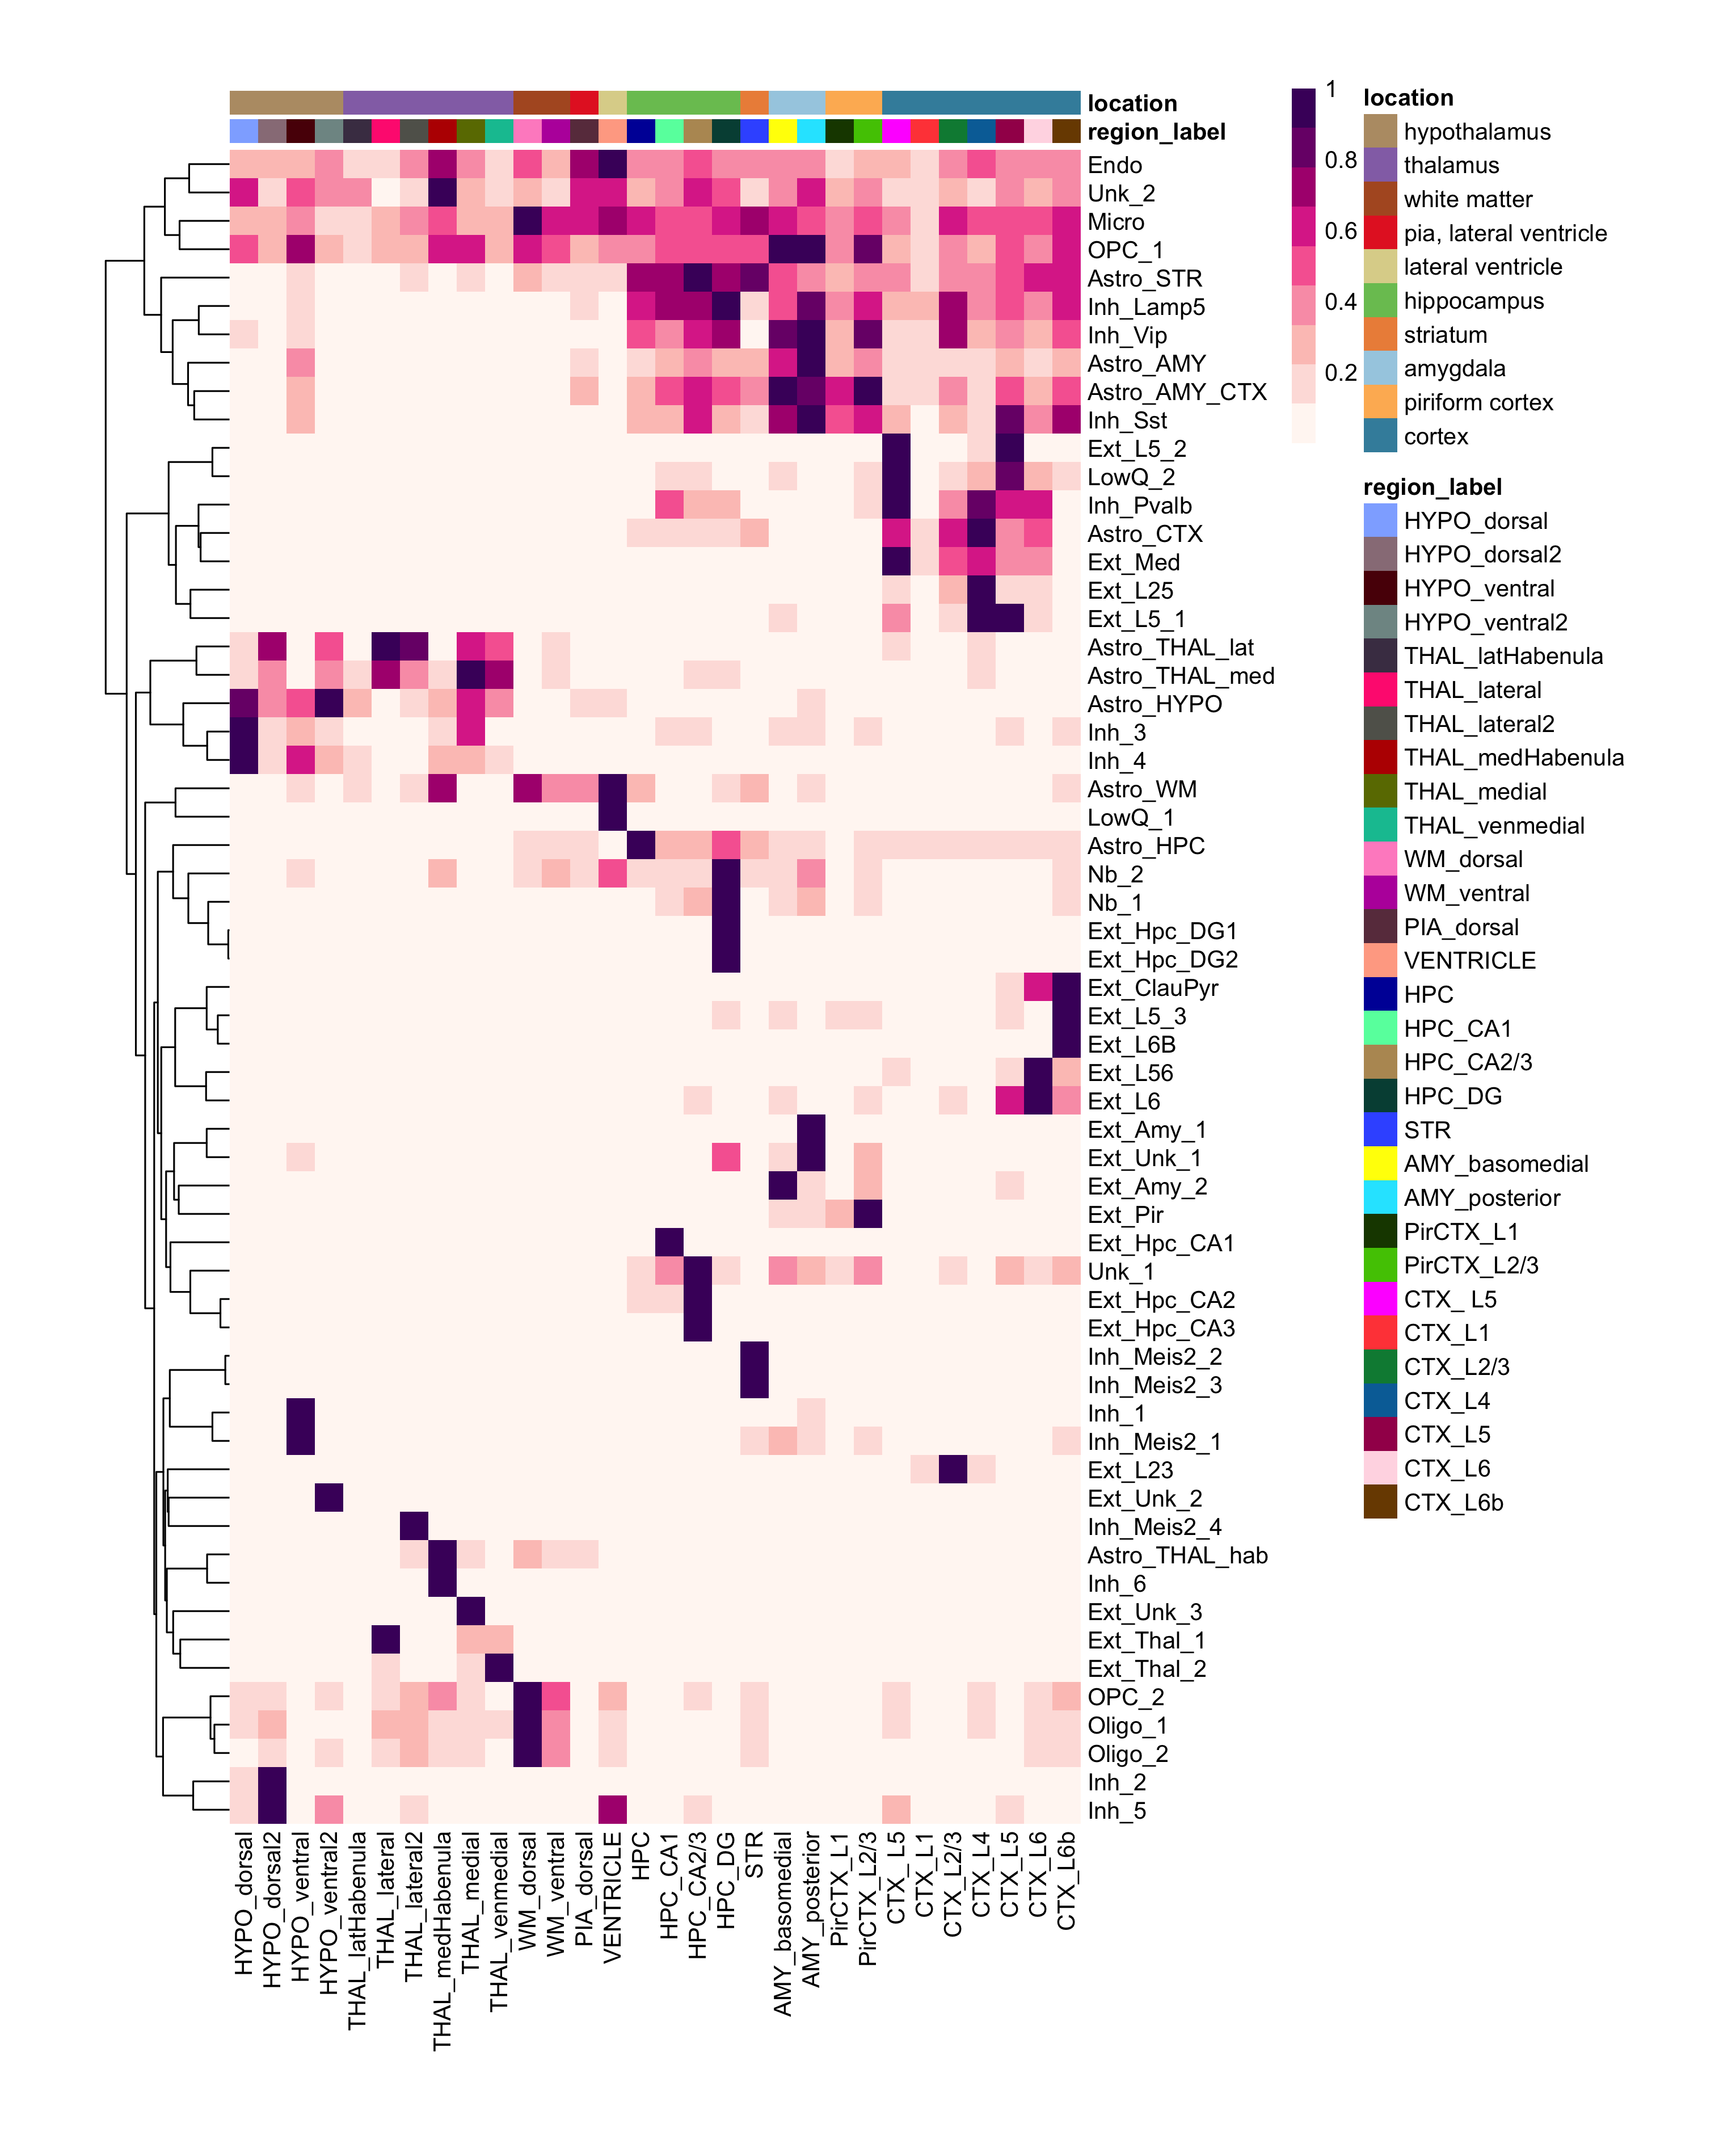

Values plotted in this chart, from the file beside it:
, HYPO_dorsal, HYPO_dorsal2, HYPO_ventral, HYPO_ventral2, THAL_latHabenula, THAL_lateral, THAL_lateral2, THAL_medHabenula, THAL_medial, THAL_venmedial, WM_dorsal, WM_ventral, PIA_dorsal, VENTRICLE, HPC, HPC_CA1, HPC_CA2/3, HPC_DG, STR, AMY_basomedial, AMY_posterior, PirCTX_L1, PirCTX_L2/3
Endo, 0.2965, 0.2518, 0.3241, 0.3874, 0.1228, 0.2135, 0.3388, 0.7289, 0.4224, 0.1632, 0.5087, 0.3232, 0.671, 1, 0.3881, 0.335, 0.4462, 0.4227, 0.3897, 0.342, 0.3839, 0.1634, 0.2883
Unk_2, 0.576, 0.2001, 0.5246, 0.4268, 0.3744, 0.08593, 0.1375, 1, 0.3241, 0.1799, 0.2368, 0.1998, 0.5644, 0.6139, 0.2769, 0.3958, 0.6502, 0.4911, 0.1908, 0.3595, 0.5682, 0.3075, 0.4278
Micro, 0.231, 0.3197, 0.3607, 0.1842, 0.1181, 0.275, 0.3443, 0.5484, 0.3139, 0.2698, 1, 0.5843, 0.5679, 0.7422, 0.5934, 0.5243, 0.5366, 0.5571, 0.715, 0.659, 0.4673, 0.3666, 0.5182
OPC_1, 0.4466, 0.281, 0.6884, 0.2384, 0.2035, 0.2734, 0.3043, 0.5639, 0.5937, 0.2956, 0.6411, 0.4728, 0.3066, 0.3473, 0.379, 0.4984, 0.5338, 0.4873, 0.4777, 0.9287, 1, 0.4441, 0.8179
Astro_STR, 0.0783, 0.0789, 0.2198, 0.0723, 0.04824, 0.06405, 0.1141, 0.1025, 0.1427, 0.06049, 0.239, 0.2182, 0.1702, 0.1615, 0.7543, 0.7714, 1, 0.6953, 0.8459, 0.4811, 0.4207, 0.2573, 0.3783
Inh_Lamp5, 0.077, 0.06165, 0.2, 0.03661, 0.05327, 0.03117, 0.08368, 0.05695, 0.04732, 0.04485, 0.09299, 0.1062, 0.1863, 0.06854, 0.5909, 0.7326, 0.6999, 1, 0.1772, 0.5069, 0.7966, 0.3755, 0.646
Inh_Vip, 0.1266, 0.05879, 0.1882, 0.0436, 0.03019, 0.03326, 0.04912, 0.05997, 0.05675, 0.04695, 0.05931, 0.0526, 0.0695, 0.04966, 0.5032, 0.4211, 0.6528, 0.7093, 0.07319, 0.8695, 1, 0.2822, 0.866
Astro_AMY, 0.05874, 0.05889, 0.3683, 0.04761, 0.0354, 0.06238, 0.07679, 0.07059, 0.1055, 0.06506, 0.05897, 0.06404, 0.116, 0.08575, 0.1744, 0.2672, 0.3978, 0.2544, 0.2361, 0.6286, 1, 0.3092, 0.437
Astro_AMY_CTX, 0.03526, 0.03869, 0.3036, 0.02807, 0.02524, 0.04602, 0.05268, 0.053, 0.0846, 0.04359, 0.04716, 0.05077, 0.2425, 0.06332, 0.289, 0.532, 0.6312, 0.4602, 0.3849, 1, 0.843, 0.6548, 0.9312
Inh_Sst, 0.05381, 0.04233, 0.2635, 0.02373, 0.01961, 0.0185, 0.04085, 0.03168, 0.03556, 0.02365, 0.05126, 0.1056, 0.08135, 0.03838, 0.2233, 0.33, 0.5793, 0.2247, 0.1288, 0.7561, 1, 0.4827, 0.6517
Ext_L5_2, 0.004495, 0.01009, 0.006804, 0.003106, 0.004193, 0.01496, 0.01133, 0.006007, 0.007481, 0.009295, 0.01286, 0.01365, 0.01468, 0.05838, 0.01513, 0.03011, 0.02434, 0.02326, 0.01792, 0.0583, 0.01046, 0.02451, 0.02389
LowQ_2, 0.04037, 0.03429, 0.04395, 0.02374, 0.01676, 0.03473, 0.03981, 0.03471, 0.07337, 0.03775, 0.02922, 0.03825, 0.02704, 0.03414, 0.04902, 0.1121, 0.1956, 0.07522, 0.0579, 0.1226, 0.06355, 0.0545, 0.1168
Inh_Pvalb, 0.01019, 0.0586, 0.01262, 0.008419, 0.005825, 0.01407, 0.1028, 0.007597, 0.01081, 0.008073, 0.008165, 0.01606, 0.04168, 0.07837, 0.0952, 0.4755, 0.3204, 0.2895, 0.09948, 0.09307, 0.1069, 0.04766, 0.1303
Astro_CTX, 0.01463, 0.02319, 0.02633, 0.01667, 0.01245, 0.02085, 0.02906, 0.017, 0.02995, 0.01835, 0.02025, 0.03264, 0.07842, 0.02912, 0.1183, 0.1573, 0.1318, 0.2188, 0.2933, 0.07633, 0.0608, 0.05604, 0.08087
Ext_Med, 0.01544, 0.01896, 0.0176, 0.01108, 0.009488, 0.03255, 0.01763, 0.01431, 0.02761, 0.01934, 0.0127, 0.01728, 0.03088, 0.01791, 0.02722, 0.07802, 0.07768, 0.05372, 0.0364, 0.03815, 0.02129, 0.02368, 0.05577
Ext_L25, 0.001643, 0.002575, 0.002644, 0.001474, 0.001757, 0.003461, 0.003857, 0.002746, 0.004092, 0.002879, 0.00321, 0.006155, 0.02487, 0.005381, 0.01191, 0.02121, 0.009845, 0.02731, 0.02847, 0.01227, 0.002732, 0.008556, 0.01444
Ext_L5_1, 0.002602, 0.002721, 0.00476, 0.001603, 0.001687, 0.00563, 0.003569, 0.003544, 0.005793, 0.005248, 0.003721, 0.004365, 0.0178, 0.004519, 0.009916, 0.02427, 0.02602, 0.02034, 0.01742, 0.1213, 0.007505, 0.06019, 0.09519
Astro_THAL_lat, 0.1228, 0.7273, 0.03161, 0.4537, 0.1109, 1, 0.8223, 0.07546, 0.627, 0.4919, 0.05718, 0.1281, 0.03688, 0.05528, 0.08314, 0.04662, 0.09553, 0.09088, 0.04595, 0.03159, 0.04754, 0.01903, 0.02932
Astro_THAL_med, 0.1818, 0.3799, 0.09147, 0.3797, 0.1266, 0.7473, 0.4213, 0.1402, 1, 0.7406, 0.1028, 0.1303, 0.06202, 0.0996, 0.08858, 0.08064, 0.1393, 0.1136, 0.07025, 0.07745, 0.1084, 0.03939, 0.07009
Astro_HYPO, 0.8879, 0.3785, 0.4886, 1, 0.2679, 0.1087, 0.165, 0.2781, 0.6297, 0.4174, 0.05332, 0.07673, 0.1124, 0.1824, 0.03035, 0.02389, 0.03833, 0.04087, 0.03351, 0.04866, 0.1575, 0.02718, 0.03352
Inh_3, 1, 0.1561, 0.3317, 0.144, 0.07125, 0.02008, 0.06492, 0.1133, 0.5642, 0.0525, 0.03284, 0.02999, 0.02713, 0.0602, 0.02963, 0.1135, 0.2002, 0.07883, 0.04014, 0.1351, 0.2113, 0.04725, 0.1264
Inh_4, 1, 0.1537, 0.573, 0.2595, 0.1668, 0.003862, 0.03601, 0.2298, 0.3255, 0.1318, 0.02206, 0.02041, 0.03999, 0.0874, 0.006456, 0.01069, 0.01423, 0.02034, 0.01806, 0.04913, 0.1033, 0.01851, 0.02837
Astro_WM, 0.05304, 0.06684, 0.1596, 0.03585, 0.1204, 0.02391, 0.1609, 0.7537, 0.06121, 0.0287, 0.6704, 0.428, 0.428, 1, 0.2472, 0.07931, 0.1062, 0.2011, 0.2698, 0.1051, 0.2007, 0.07854, 0.04866
LowQ_1, 0.002244, 0.002306, 0.002312, 0.001073, 0.003928, 0.001497, 0.003972, 0.0324, 0.001671, 0.0009707, 0.03048, 0.008656, 0.1047, 1, 0.003106, 0.002943, 0.003294, 0.003411, 0.009222, 0.01299, 0.01686, 0.00377, 0.004889
Astro_HPC, 0.03756, 0.0457, 0.0593, 0.03309, 0.03428, 0.05001, 0.1009, 0.06472, 0.08328, 0.04378, 0.1199, 0.1128, 0.2072, 0.08146, 1, 0.2305, 0.281, 0.4603, 0.2832, 0.1209, 0.132, 0.09468, 0.1146
Nb_2, 0.086, 0.0353, 0.2222, 0.08422, 0.0621, 0.00865, 0.04202, 0.3085, 0.06196, 0.02287, 0.2161, 0.2276, 0.1692, 0.5318, 0.1172, 0.2053, 0.2069, 1, 0.1413, 0.2159, 0.3568, 0.0913, 0.1572
Nb_1, 0.05086, 0.01554, 0.09481, 0.02827, 0.01801, 0.008335, 0.01329, 0.07476, 0.03466, 0.01973, 0.04135, 0.03823, 0.03374, 0.04275, 0.08161, 0.1532, 0.2365, 1, 0.04334, 0.1751, 0.2481, 0.07338, 0.1553
Ext_Hpc_DG1, 0.0008331, 0.0006785, 0.002342, 0.0005653, 0.002312, 0.0009784, 0.0007515, 0.008923, 0.001108, 0.002028, 0.0008345, 0.001796, 0.004764, 0.00198, 0.05434, 0.02062, 0.02475, 1, 0.002223, 0.005769, 0.009876, 0.003931, 0.01317
Ext_Hpc_DG2, 0.001062, 0.000868, 0.003999, 0.0007131, 0.0008931, 0.001031, 0.0009593, 0.002987, 0.00138, 0.001433, 0.001037, 0.001663, 0.003349, 0.00234, 0.059, 0.02462, 0.05111, 1, 0.002929, 0.008782, 0.01207, 0.004588, 0.01579
Ext_ClauPyr, 0.004463, 0.004153, 0.00838, 0.002848, 0.002975, 0.006311, 0.005016, 0.006269, 0.007097, 0.006018, 0.02041, 0.01402, 0.01508, 0.006167, 0.01691, 0.03729, 0.06257, 0.02565, 0.0242, 0.05447, 0.0155, 0.0692, 0.04695
Ext_L5_3, 0.01465, 0.01276, 0.06786, 0.009337, 0.009547, 0.01387, 0.01474, 0.02634, 0.01723, 0.02118, 0.03903, 0.02141, 0.05383, 0.09017, 0.02956, 0.09452, 0.09212, 0.1133, 0.04336, 0.1346, 0.07731, 0.1312, 0.1115
Ext_L6B, 0.002297, 0.002447, 0.005815, 0.001513, 0.001253, 0.003749, 0.002628, 0.003719, 0.003865, 0.004701, 0.02473, 0.01595, 0.006614, 0.005504, 0.009676, 0.016, 0.01977, 0.009963, 0.01219, 0.02662, 0.009222, 0.04817, 0.03609
Ext_L56, 0.001657, 0.002263, 0.003469, 0.001213, 0.0009435, 0.003721, 0.002971, 0.002353, 0.003334, 0.002588, 0.007554, 0.01449, 0.007232, 0.003985, 0.01084, 0.03384, 0.03417, 0.01513, 0.01619, 0.01445, 0.006493, 0.009192, 0.01834
Ext_L6, 0.004832, 0.004616, 0.0133, 0.003359, 0.002645, 0.008452, 0.006048, 0.00755, 0.008159, 0.008088, 0.01479, 0.009452, 0.01796, 0.009376, 0.02769, 0.09547, 0.1309, 0.04876, 0.01889, 0.1345, 0.0286, 0.05975, 0.1392
Ext_Amy_1, 0.002038, 0.001585, 0.02138, 0.001209, 0.002642, 0.001367, 0.001889, 0.005013, 0.002201, 0.002075, 0.002367, 0.002993, 0.02605, 0.02889, 0.004025, 0.03036, 0.09386, 0.01775, 0.003708, 0.06706, 1, 0.02063, 0.07367
Ext_Unk_1, 0.02108, 0.01206, 0.1214, 0.01087, 0.01368, 0.01034, 0.01134, 0.04054, 0.01772, 0.02096, 0.01897, 0.02174, 0.05005, 0.06359, 0.03585, 0.09837, 0.09598, 0.4652, 0.04541, 0.1749, 1, 0.1071, 0.2314
Ext_Amy_2, 0.001911, 0.00158, 0.05794, 0.001233, 0.001893, 0.001641, 0.001583, 0.003194, 0.002444, 0.003351, 0.002081, 0.00285, 0.01277, 0.006658, 0.01019, 0.05039, 0.05313, 0.03601, 0.01998, 1, 0.1838, 0.06819, 0.2318
Ext_Pir, 0.0008835, 0.001213, 0.01147, 0.0007357, 0.00134, 0.001589, 0.00114, 0.002355, 0.001492, 0.003075, 0.001711, 0.002015, 0.03329, 0.005028, 0.006151, 0.0219, 0.02494, 0.05567, 0.0114, 0.1399, 0.1501, 0.2422, 1
Ext_Hpc_CA1, 0.0003741, 0.0003981, 0.00158, 0.0002948, 0.000786, 0.0007446, 0.0004582, 0.0007661, 0.0008949, 0.000666, 0.001112, 0.005764, 0.001238, 0.001006, 0.0489, 1, 0.05996, 0.004811, 0.00217, 0.005943, 0.003231, 0.001678, 0.005894
Unk_1, 0.01587, 0.009052, 0.1005, 0.009558, 0.01302, 0.0056, 0.00748, 0.01268, 0.03409, 0.008137, 0.001999, 0.01076, 0.0239, 0.009233, 0.1248, 0.4361, 1, 0.1477, 0.04216, 0.3389, 0.2783, 0.1603, 0.398
Ext_Hpc_CA2, 0.002394, 0.002901, 0.00489, 0.001617, 0.003652, 0.006074, 0.004792, 0.01201, 0.00489, 0.005346, 0.01134, 0.01798, 0.008849, 0.006574, 0.1321, 0.1999, 1, 0.06825, 0.01612, 0.0261, 0.02225, 0.009485, 0.02496
Ext_Hpc_CA3, 0.0005487, 0.0008328, 0.0009436, 0.0003436, 0.0004013, 0.004162, 0.001131, 0.00185, 0.001113, 0.002512, 0.002534, 0.004251, 0.001135, 0.001024, 0.04048, 0.01967, 1, 0.05431, 0.001671, 0.01323, 0.001846, 0.002177, 0.005805
Inh_Meis2_2, 0.002396, 0.006393, 0.01887, 0.001864, 0.002145, 0.003196, 0.00379, 0.004341, 0.003428, 0.002654, 0.03477, 0.02202, 0.00792, 0.06824, 0.008153, 0.01085, 0.008849, 0.009519, 1, 0.01045, 0.007533, 0.006646, 0.01312
Inh_Meis2_3, 0.003605, 0.006117, 0.1027, 0.00193, 0.001708, 0.00295, 0.003382, 0.00406, 0.002968, 0.00256, 0.02623, 0.01584, 0.01482, 0.02438, 0.007951, 0.01061, 0.008246, 0.009701, 1, 0.02387, 0.007055, 0.009377, 0.0149
Inh_1, 0.08107, 0.01453, 1, 0.02334, 0.0434, 0.002336, 0.007925, 0.05051, 0.01907, 0.01189, 0.01223, 0.01529, 0.03297, 0.1019, 0.00476, 0.01373, 0.01636, 0.02129, 0.05644, 0.07009, 0.193, 0.02756, 0.06402
Inh_Meis2_1, 0.0304, 0.02105, 1, 0.01635, 0.0154, 0.01165, 0.01476, 0.0273, 0.02466, 0.01684, 0.03859, 0.07723, 0.02736, 0.04079, 0.0303, 0.09324, 0.1006, 0.05886, 0.211, 0.3281, 0.1445, 0.07639, 0.1853
Ext_L23, 0.00114, 0.001326, 0.003722, 0.0009336, 0.001351, 0.002427, 0.001687, 0.002039, 0.002095, 0.002244, 0.001567, 0.002449, 0.04512, 0.004239, 0.007264, 0.01275, 0.01014, 0.03554, 0.01596, 0.01136, 0.004112, 0.022, 0.08825
Ext_Unk_2, 0.05079, 0.0136, 0.01817, 1, 0.005791, 0.002108, 0.002836, 0.01129, 0.01553, 0.004738, 0.002252, 0.002669, 0.003316, 0.005198, 0.002242, 0.007063, 0.01012, 0.008292, 0.003402, 0.0099, 0.009153, 0.003639, 0.009868
Inh_Meis2_4, 0.004162, 0.03216, 0.002603, 0.009091, 0.004593, 0.01598, 1, 0.002318, 0.003705, 0.004417, 0.02554, 0.01675, 0.003103, 0.01799, 0.006095, 0.007095, 0.01139, 0.005865, 0.006613, 0.003521, 0.003339, 0.00223, 0.003553
Astro_THAL_hab, 0.1094, 0.09283, 0.09457, 0.06443, 0.1035, 0.07556, 0.2117, 1, 0.1757, 0.1026, 0.2356, 0.1556, 0.1251, 0.11, 0.05071, 0.03606, 0.08109, 0.05369, 0.05197, 0.05136, 0.09729, 0.03606, 0.04846
Inh_6, 0.003669, 0.002394, 0.00186, 0.00178, 0.04368, 0.0006636, 0.0008935, 1, 0.001895, 0.003496, 0.001239, 0.001555, 0.002409, 0.00512, 0.002347, 0.001849, 0.002786, 0.004124, 0.001584, 0.0016, 0.002065, 0.0009352, 0.001801
Ext_Unk_3, 0.01707, 0.004343, 0.003585, 0.003053, 0.005624, 0.006532, 0.002298, 0.01148, 1, 0.04617, 0.00282, 0.005023, 0.002107, 0.002969, 0.002093, 0.003979, 0.005406, 0.005863, 0.002176, 0.003639, 0.0038, 0.002171, 0.003351
Ext_Thal_1, 0.01352, 0.05135, 0.003267, 0.01592, 0.01647, 1, 0.1, 0.01963, 0.2688, 0.2382, 0.00877, 0.01765, 0.007704, 0.01967, 0.02346, 0.006333, 0.01618, 0.02809, 0.00907, 0.003078, 0.002692, 0.002609, 0.003462
Ext_Thal_2, 0.01831, 0.01642, 0.003838, 0.004481, 0.01393, 0.1724, 0.008995, 0.05527, 0.1287, 1, 0.005649, 0.005706, 0.002755, 0.003612, 0.01011, 0.004009, 0.006962, 0.008477, 0.003016, 0.00493, 0.00377, 0.004878, 0.01049
OPC_2, 0.1301, 0.1906, 0.09924, 0.1181, 0.07915, 0.1371, 0.2328, 0.3812, 0.1373, 0.1089, 1, 0.5232, 0.08052, 0.3159, 0.1109, 0.0784, 0.1225, 0.1023, 0.2174, 0.09338, 0.06576, 0.04218, 0.03647
Oligo_1, 0.1192, 0.2444, 0.05374, 0.08947, 0.0492, 0.3111, 0.3132, 0.1328, 0.1853, 0.2181, 1, 0.4391, 0.03995, 0.1205, 0.04966, 0.04219, 0.08259, 0.03696, 0.1756, 0.05904, 0.02577, 0.02121, 0.01212
Oligo_2, 0.1056, 0.198, 0.04211, 0.1143, 0.04998, 0.1234, 0.2907, 0.1666, 0.1252, 0.05953, 1, 0.4279, 0.04138, 0.1754, 0.0541, 0.01792, 0.02994, 0.01738, 0.1955, 0.02086, 0.0123, 0.0105, 0.003827
Inh_2, 0.1707, 1, 0.01208, 0.07996, 0.08958, 0.01548, 0.06975, 0.009309, 0.02684, 0.02283, 0.01855, 0.05402, 0.005564, 0.04981, 0.007993, 0.0128, 0.02302, 0.01435, 0.009172, 0.0104, 0.009866, 0.005518, 0.009123
Inh_5, 0.1517, 1, 0.01692, 0.3762, 0.07726, 0.07811, 0.1457, 0.01923, 0.0713, 0.02942, 0.02796, 0.05469, 0.03013, 0.7276, 0.02684, 0.06063, 0.1613, 0.06494, 0.02024, 0.04299, 0.02815, 0.02403, 0.03441
